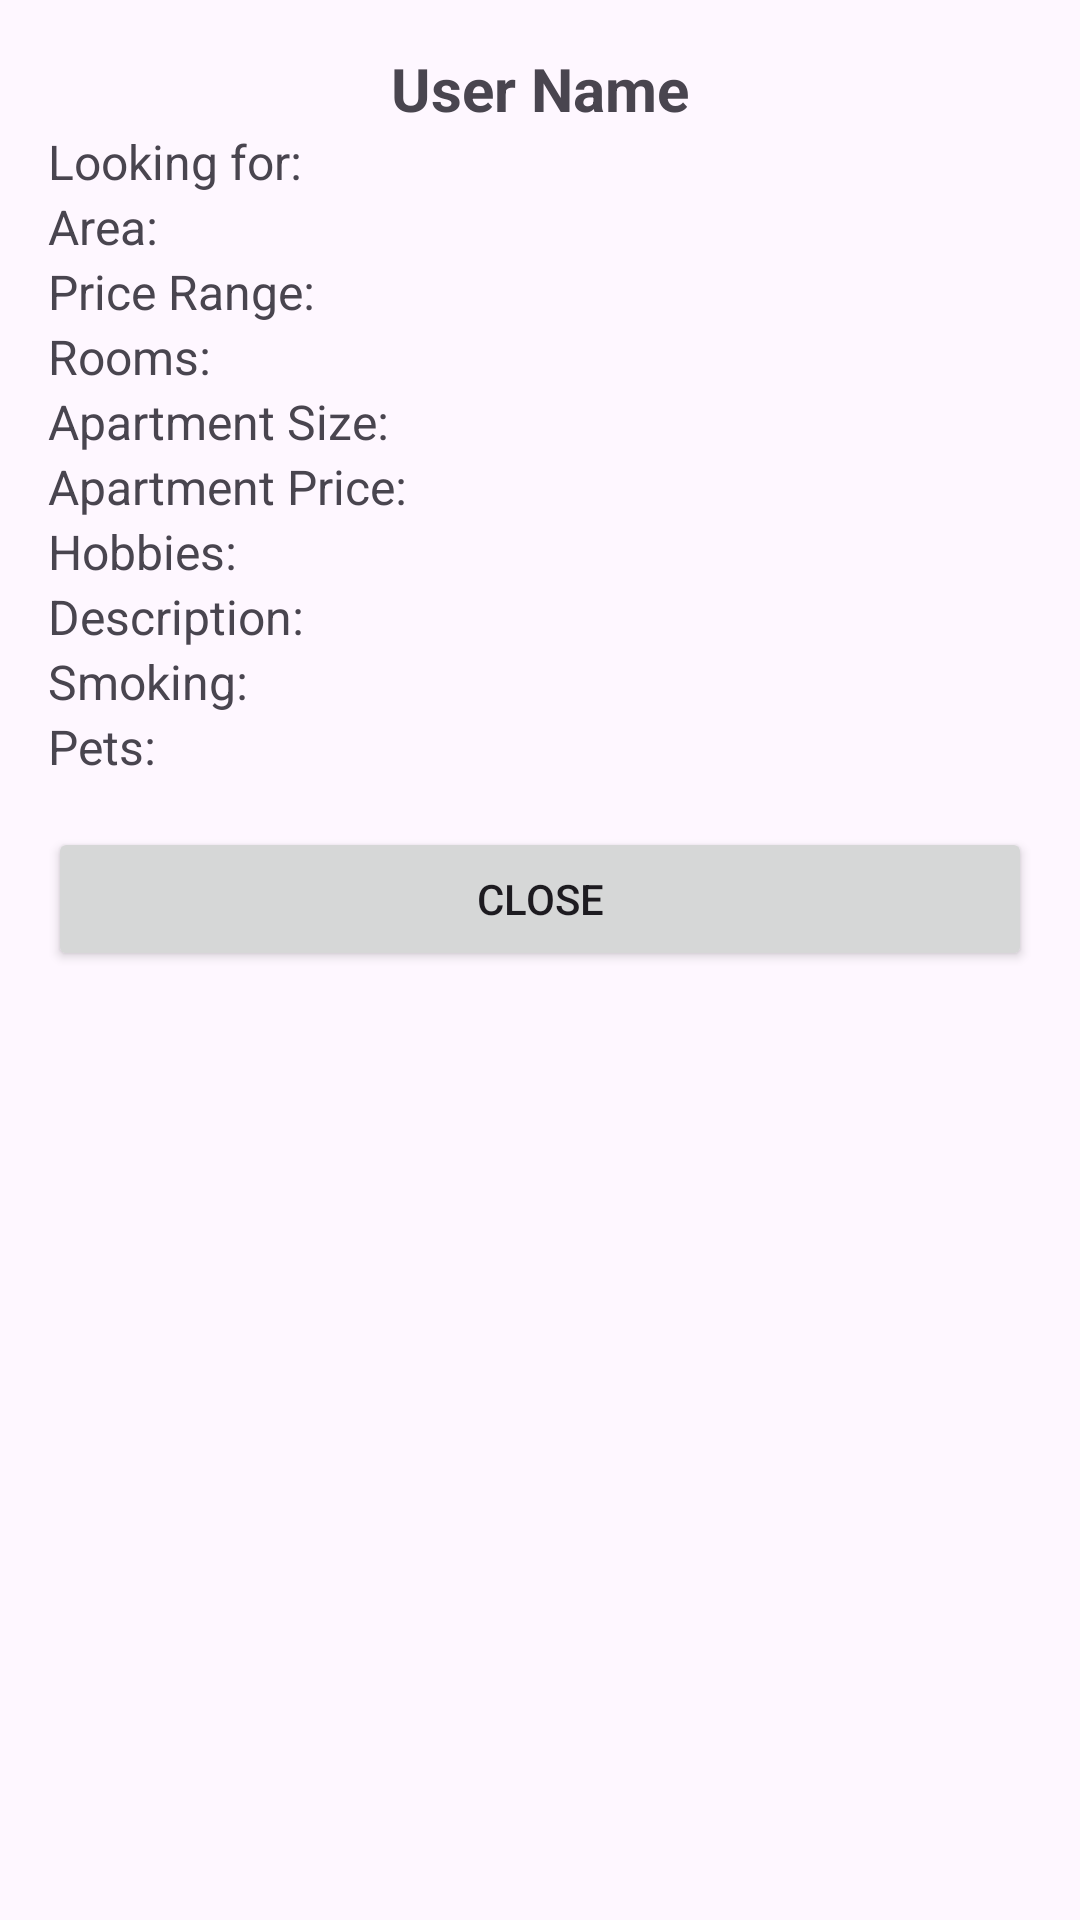

Reconstruct the res/layout file that produces this screen, plus the resources it refers to.
<!-- AndroidManifest.xml: application theme Theme.HomeShare -->
<!-- res/layout/fragment_serch_profile.xml -->
<?xml version="1.0" encoding="utf-8"?>
<FrameLayout xmlns:android="http://schemas.android.com/apk/res/android"
    xmlns:tools="http://schemas.android.com/tools"
    android:layout_width="match_parent"
    android:layout_height="match_parent"
    tools:context=".serch_profile">



    <ScrollView xmlns:android="http://schemas.android.com/apk/res/android"
        android:layout_width="match_parent"
        android:layout_height="wrap_content"
        android:fillViewport="true">

        <LinearLayout
            android:layout_width="match_parent"
            android:layout_height="wrap_content"
            android:orientation="vertical"
            android:padding="16dp">

            <TextView
                android:id="@+id/profileName"
                android:layout_width="match_parent"
                android:layout_height="wrap_content"
                android:text="User Name"
                android:textSize="20sp"
                android:textStyle="bold"
                android:gravity="center" />

            <TextView android:id="@+id/profileSearchType"
                android:layout_width="match_parent"
                android:layout_height="wrap_content"
                android:text="Looking for: "
                android:textSize="16sp"/>

            <TextView android:id="@+id/profileArea"
                android:layout_width="match_parent"
                android:layout_height="wrap_content"
                android:text="Area: "
                android:textSize="16sp"/>

            <TextView android:id="@+id/profilePriceRange"
                android:layout_width="match_parent"
                android:layout_height="wrap_content"
                android:text="Price Range: "
                android:textSize="16sp"/>

            <TextView android:id="@+id/profileRooms"
                android:layout_width="match_parent"
                android:layout_height="wrap_content"
                android:text="Rooms: "
                android:textSize="16sp"/>

            <TextView android:id="@+id/profileSize"
                android:layout_width="match_parent"
                android:layout_height="wrap_content"
                android:text="Apartment Size: "
                android:textSize="16sp"/>

            <TextView android:id="@+id/profilePriceHave"
                android:layout_width="match_parent"
                android:layout_height="wrap_content"
                android:text="Apartment Price: "
                android:textSize="16sp"/>

            <TextView android:id="@+id/profileHobbies"
                android:layout_width="match_parent"
                android:layout_height="wrap_content"
                android:text="Hobbies: "
                android:textSize="16sp"/>

            <TextView android:id="@+id/profileDescription"
                android:layout_width="match_parent"
                android:layout_height="wrap_content"
                android:text="Description: "
                android:textSize="16sp"/>

            <TextView android:id="@+id/profileSmoking"
                android:layout_width="match_parent"
                android:layout_height="wrap_content"
                android:text="Smoking: "
                android:textSize="16sp"/>

            <TextView android:id="@+id/profilePets"
                android:layout_width="match_parent"
                android:layout_height="wrap_content"
                android:text="Pets: "
                android:textSize="16sp"/>

            <Button
                android:id="@+id/closeButton"
                android:layout_width="match_parent"
                android:layout_height="wrap_content"
                android:text="Close"
                android:layout_marginTop="16dp"/>
        </LinearLayout>
    </ScrollView>



</FrameLayout>
<!-- resources referenced by this layout -->
<resources>
  <style name="Theme.HomeShare" parent="Base.Theme.HomeShare" />
  <style name="Base.Theme.HomeShare" parent="Theme.Material3.DayNight.NoActionBar">
          
          
      </style>
</resources>
